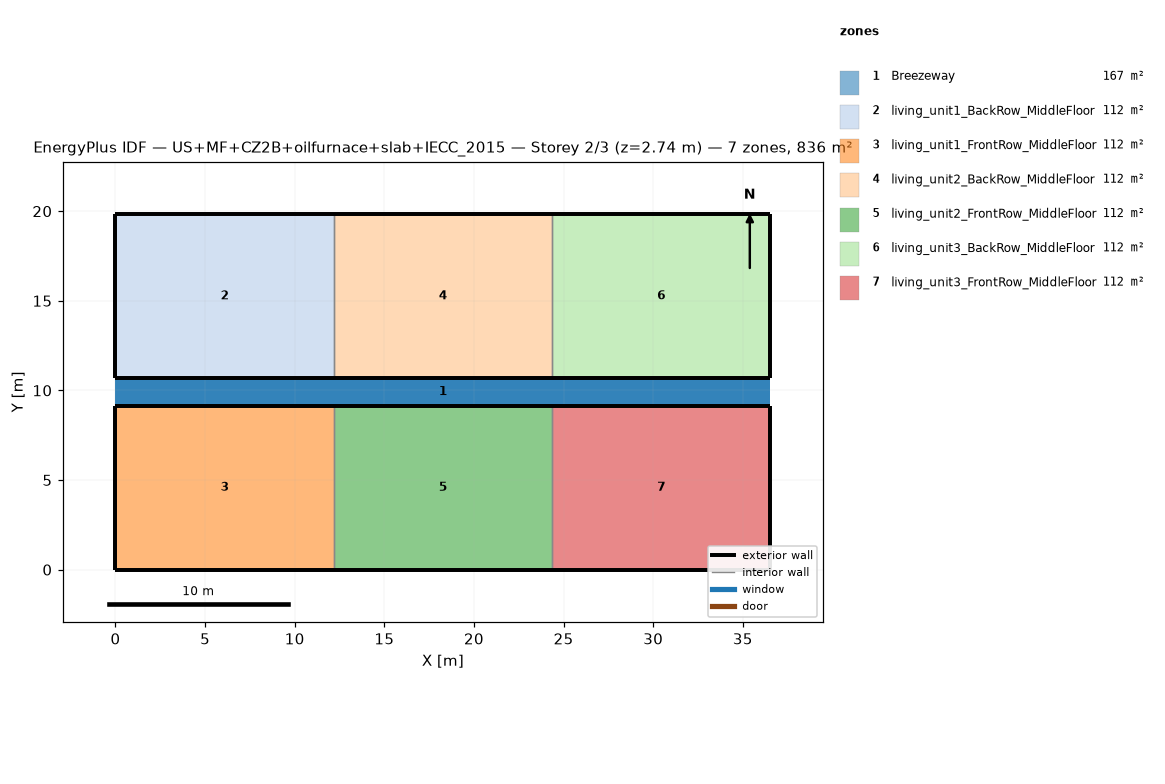
=== STOREY PLAN SPEC (per zone: floor XY polygon, exterior-wall plan segments, windows/doors) ===
zone 1: Breezeway  (167.0 m²)
  floor: (36.54, 9.16) (0.00, 9.16) (0.00, 10.68) (36.54, 10.68)
  floor: (36.54, 9.16) (0.00, 9.16) (0.00, 10.68) (36.54, 10.68)
  floor: (36.54, 9.16) (0.00, 9.16) (0.00, 10.68) (36.54, 10.68)
zone 2: living_unit1_BackRow_MiddleFloor  (111.5 m²)
  floor: (12.18, 10.68) (0.00, 10.68) (0.00, 19.84) (12.18, 19.84)
  exterior wall: (0.00, 10.68) – (12.18, 10.68)  [12.2 m]
  exterior wall: (12.18, 19.84) – (0.00, 19.84)  [12.2 m]
  exterior wall: (0.00, 19.84) – (0.00, 10.68)  [9.2 m]
  interior walls: 1
zone 3: living_unit1_FrontRow_MiddleFloor  (111.5 m²)
  floor: (12.18, 0.00) (0.00, 0.00) (0.00, 9.16) (12.18, 9.16)
  exterior wall: (0.00, 0.00) – (12.18, 0.00)  [12.2 m]
  exterior wall: (12.18, 9.16) – (0.00, 9.16)  [12.2 m]
  exterior wall: (0.00, 9.16) – (0.00, 0.00)  [9.2 m]
  interior walls: 1
zone 4: living_unit2_BackRow_MiddleFloor  (111.5 m²)
  floor: (24.36, 10.68) (12.18, 10.68) (12.18, 19.84) (24.36, 19.84)
  exterior wall: (12.18, 10.68) – (24.36, 10.68)  [12.2 m]
  exterior wall: (24.36, 19.84) – (12.18, 19.84)  [12.2 m]
  interior walls: 2
zone 5: living_unit2_FrontRow_MiddleFloor  (111.5 m²)
  floor: (24.36, 0.00) (12.18, 0.00) (12.18, 9.16) (24.36, 9.16)
  exterior wall: (12.18, 0.00) – (24.36, 0.00)  [12.2 m]
  exterior wall: (24.36, 9.16) – (12.18, 9.16)  [12.2 m]
  interior walls: 2
zone 6: living_unit3_BackRow_MiddleFloor  (111.5 m²)
  floor: (36.54, 10.68) (24.36, 10.68) (24.36, 19.84) (36.54, 19.84)
  exterior wall: (24.36, 10.68) – (36.54, 10.68)  [12.2 m]
  exterior wall: (36.54, 10.68) – (36.54, 19.84)  [9.2 m]
  exterior wall: (36.54, 19.84) – (24.36, 19.84)  [12.2 m]
  interior walls: 1
zone 7: living_unit3_FrontRow_MiddleFloor  (111.5 m²)
  floor: (36.54, 0.00) (24.36, 0.00) (24.36, 9.16) (36.54, 9.16)
  exterior wall: (24.36, 0.00) – (36.54, 0.00)  [12.2 m]
  exterior wall: (36.54, 0.00) – (36.54, 9.16)  [9.2 m]
  exterior wall: (36.54, 9.16) – (24.36, 9.16)  [12.2 m]
  interior walls: 1

=== DERIVED (storey summary) ===
Building: US+MF+CZ2B+oilfurnace+slab+IECC_2015
Storey: 2 of 3  (floor level z = 2.74 m)
Storey gross floor area: 836.2 m²
Zones on this storey: 7
  - Breezeway: floor 167.0 m²
  - living_unit1_BackRow_MiddleFloor: floor 111.5 m²; exterior wall 33.5 m (86.9 m²); WWR 0.0%
  - living_unit1_FrontRow_MiddleFloor: floor 111.5 m²; exterior wall 33.5 m (86.9 m²); WWR 0.0%
  - living_unit2_BackRow_MiddleFloor: floor 111.5 m²; exterior wall 24.4 m (63.1 m²); WWR 0.0%
  - living_unit2_FrontRow_MiddleFloor: floor 111.5 m²; exterior wall 24.4 m (63.1 m²); WWR 0.0%
  - living_unit3_BackRow_MiddleFloor: floor 111.5 m²; exterior wall 33.5 m (86.9 m²); WWR 0.0%
  - living_unit3_FrontRow_MiddleFloor: floor 111.5 m²; exterior wall 33.5 m (86.9 m²); WWR 0.0%
Zone adjacency (shared interzone walls):
  - living_unit1_BackRow_MiddleFloor ↔ living_unit2_BackRow_MiddleFloor
  - living_unit1_FrontRow_MiddleFloor ↔ living_unit2_FrontRow_MiddleFloor
  - living_unit2_BackRow_MiddleFloor ↔ living_unit3_BackRow_MiddleFloor
  - living_unit2_FrontRow_MiddleFloor ↔ living_unit3_FrontRow_MiddleFloor